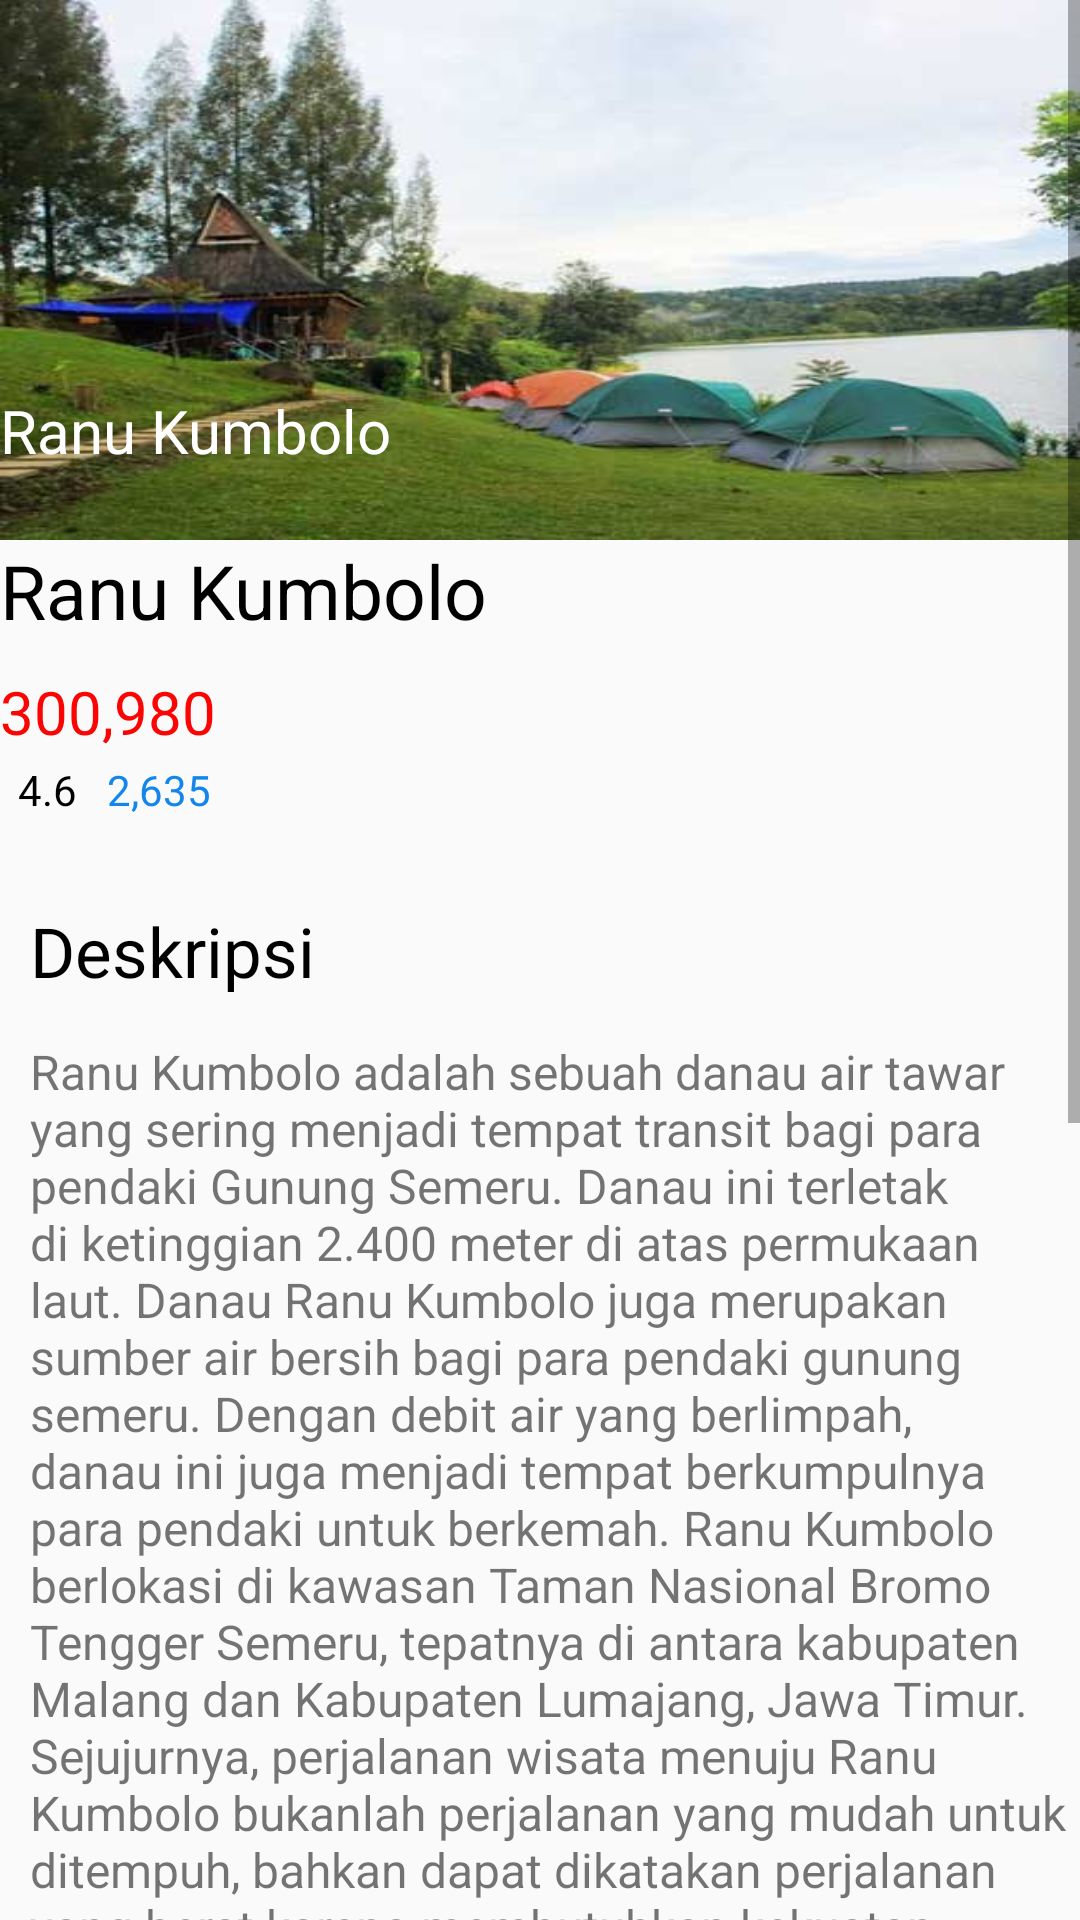

This screen was rendered from an Android layout file. Write that file and the resources it references.
<!-- AndroidManifest.xml: application theme AppTheme -->
<!-- res/layout/activity_detail2.xml -->
<?xml version="1.0" encoding="utf-8"?>
<ScrollView xmlns:android="http://schemas.android.com/apk/res/android"
    xmlns:app="http://schemas.android.com/apk/res-auto"
    xmlns:tools="http://schemas.android.com/tools"
    android:layout_width="match_parent"
    android:layout_height="match_parent"
    android:orientation="vertical">

    <RelativeLayout
        android:layout_width="match_parent"
        android:layout_height="match_parent"
        tools:context=".Detail1">
        <ImageView
            android:id="@+id/imgg7"
            android:layout_width="match_parent"
            android:layout_height="180dp"
            android:scaleType="fitXY"
            android:src="@drawable/danaulaukawar"/>
        <TextView
            android:layout_width="match_parent"
            android:layout_height="wrap_content"
            android:text="Ranu Kumbolo"
            android:textColor="#ffffff"
            android:textSize="20dp"
            android:layout_marginTop="130dp"/>
        <TextView
            android:id="@+id/tobaharga"
            android:layout_width="match_parent"
            android:layout_height="wrap_content"
            android:layout_below="@+id/imgg7"
            android:text="@string/Ranu"
            android:textColor="#000000"
            android:textSize="25dp"
            />
        <TextView
            android:id="@+id/hargatoba"
            android:layout_width="match_parent"
            android:layout_height="wrap_content"
            android:layout_below="@+id/tobaharga"
            android:text="@string/HargaRanu"
            android:textColor="#FA0404"
            android:textSize="20dp"
            android:layout_marginTop="10dp"/>
        <ImageView
            android:id="@+id/jlhrating"
            android:layout_width="wrap_content"
            android:layout_height="wrap_content"
            android:layout_below="@+id/hargatoba"
            app:srcCompat="@drawable/star"
            />

        <TextView
            android:layout_width="wrap_content"
            android:layout_height="wrap_content"
            android:layout_below="@+id/hargatoba"
            android:layout_marginLeft="6dp"
            android:layout_marginTop="3dp"
            android:layout_toRightOf="@+id/jlhrating"
            android:text="@string/jlhrating1"
            android:textColor="#000000"
            android:id="@+id/ulas"/>

        <TextView
            android:id="@+id/jlhulas"
            android:layout_width="wrap_content"
            android:layout_height="wrap_content"
            android:layout_below="@+id/hargatoba"
            android:layout_marginLeft="10dp"
            android:layout_marginTop="3dp"
            android:layout_toRightOf="@+id/ulas"
            android:text="@string/ulas1"
            android:textColor="#1386EB" />

        <TextView
            android:id="@+id/deskripsi"
            android:layout_width="wrap_content"
            android:layout_height="wrap_content"
            android:layout_below="@+id/jlhulas"
            android:layout_marginTop="29dp"
            android:text="@string/Deskripsi"
            android:textColor="#000000"
            android:textSize="23dp"
            android:layout_marginLeft="10dp"/>

        <TextView
            android:id="@+id/detailtoba"
            android:layout_width="wrap_content"
            android:layout_height="wrap_content"
            android:layout_below="@+id/deskripsi"
            android:layout_marginTop="14dp"
            android:text="@string/detailranu"
            android:textSize="16dp"
            android:layout_marginLeft="10dp"/>
        <TextView
            android:id="@+id/paduan"
            android:layout_width="wrap_content"
            android:layout_height="wrap_content"
            android:layout_below="@+id/detailtoba"
            android:layout_marginTop="29dp"
            android:text="@string/paduan"
            android:textColor="#000000"
            android:textSize="23dp"
            android:layout_marginLeft="10dp"/>

        <TextView
            android:id="@+id/detailpaduan"
            android:layout_width="wrap_content"
            android:layout_height="wrap_content"
            android:layout_below="@+id/paduan"
            android:layout_marginTop="-46dp"
            android:text="@string/titik"
            android:textSize="70dp"
            android:textColor="#000000"
            android:layout_marginLeft="10dp"/>

        <TextView
            android:id="@+id/text1"
            android:layout_width="match_parent"
            android:layout_height="wrap_content"
            android:layout_below="@+id/paduan"
            android:layout_marginLeft="5dp"
            android:layout_marginTop="14dp"
            android:layout_toRightOf="@+id/detailpaduan"
            android:text="@string/paduan1" />
        <TextView
            android:id="@+id/detailpaduan1"
            android:layout_width="wrap_content"
            android:layout_height="wrap_content"
            android:layout_below="@+id/detailpaduan"
            android:layout_marginTop="-46dp"
            android:text="@string/titik"
            android:textSize="70dp"
            android:textColor="#000000"
            android:layout_marginLeft="10dp"/>

        <TextView
            android:id="@+id/text2"
            android:layout_width="match_parent"
            android:layout_height="wrap_content"
            android:layout_below="@+id/text1"
            android:layout_marginLeft="5dp"
            android:layout_marginTop="14dp"
            android:layout_toRightOf="@+id/detailpaduan"
            android:text="@string/paduan2" />

        <TextView
            android:id="@+id/detailpaduan2"
            android:layout_width="wrap_content"
            android:layout_height="wrap_content"
            android:layout_below="@+id/detailpaduan1"
            android:layout_marginLeft="10dp"
            android:layout_marginTop="-19dp"
            android:text="@string/titik"
            android:textColor="#000000"
            android:textSize="70dp" />

        <TextView
            android:id="@+id/text3"
            android:layout_width="match_parent"
            android:layout_height="wrap_content"
            android:layout_below="@+id/text2"
            android:layout_marginLeft="2dp"
            android:layout_marginTop="7dp"
            android:layout_toRightOf="@+id/detailpaduan"
            android:text="@string/paduan3" />

        <Button
            android:id="@+id/btnpesan"
            android:layout_width="wrap_content"
            android:layout_height="40dp"
            android:layout_below="@+id/text3"
            android:layout_centerHorizontal="true"
            android:layout_marginTop="20dp"
            android:layout_marginBottom="20dp"
            android:layout_marginRight="270dp"
            android:background="#1E88E5"
            android:text="Pesan Sekarang" />


    </RelativeLayout>
</ScrollView>
<!-- resources referenced by this layout -->
<resources>
  <!-- drawable danaulaukawar: jpg bitmap (drawable, 21148 bytes) -->
  <string name="Deskripsi">Deskripsi</string>
  <string name="HargaRanu">300,980</string>
  <string name="Ranu">Ranu Kumbolo</string>
  <string name="detailranu">Ranu Kumbolo adalah sebuah danau air tawar yang sering menjadi tempat transit bagi para pendaki Gunung Semeru. Danau ini terletak di ketinggian 2.400 meter di atas permukaan laut. Danau Ranu Kumbolo juga merupakan sumber air bersih bagi para pendaki gunung semeru. Dengan debit air yang berlimpah, danau ini juga menjadi tempat berkumpulnya para pendaki untuk berkemah. Ranu Kumbolo berlokasi di kawasan Taman Nasional Bromo Tengger Semeru, tepatnya di antara kabupaten Malang dan Kabupaten Lumajang, Jawa Timur. Sejujurnya, perjalanan wisata menuju Ranu Kumbolo bukanlah perjalanan yang mudah untuk ditempuh, bahkan dapat dikatakan perjalanan yang berat karena membutuhkan kekuatan fisik yang prima dan perbekalan yang cukup. Disarankan bagi Anda yang ingin berwisata ke danau ini, paling tidak selama satu minggu sebelum keberangkatan alangkah baiknya jika latihan fisik terlebih dahulu.</string>
  <string name="jlhrating1">4.6</string>
  <string name="paduan">Paduan Pemesanan</string>
  <string name="paduan1">Anda harus memesan tiket sebelum traveling atau sebelum memasuki kawasan danau toba</string>
  <string name="paduan2">Tanggal yang anda pilih pada saat pemesanan bukanlah tanggal aktivasi, melainkan tanggal keberangkatan anda ke toba .Pesan setidaknya 2-5 hari kerja sebelum tanggal yang anda inginkan untuk menerima pass</string>
  <string name="paduan3">Nama, negara tempat tinggal dan nomor paspor harus sama persis dengan yang tertulis di paspor. jangan gunakan karakter Khusus.</string>
  <string name="titik">.</string>
  <string name="ulas1">2,635</string>
  <style name="AppTheme" parent="Theme.AppCompat.Light.DarkActionBar">
          
          <item name="colorPrimary">@color/colorPrimary</item>
          <item name="colorPrimaryDark">@color/colorPrimaryDark</item>
          <item name="colorAccent">@color/colorAccent</item>
      </style>
  <color name="colorPrimary">#008577</color>
  <color name="colorPrimaryDark">#00574B</color>
  <color name="colorAccent">#D81B60</color>
</resources>
